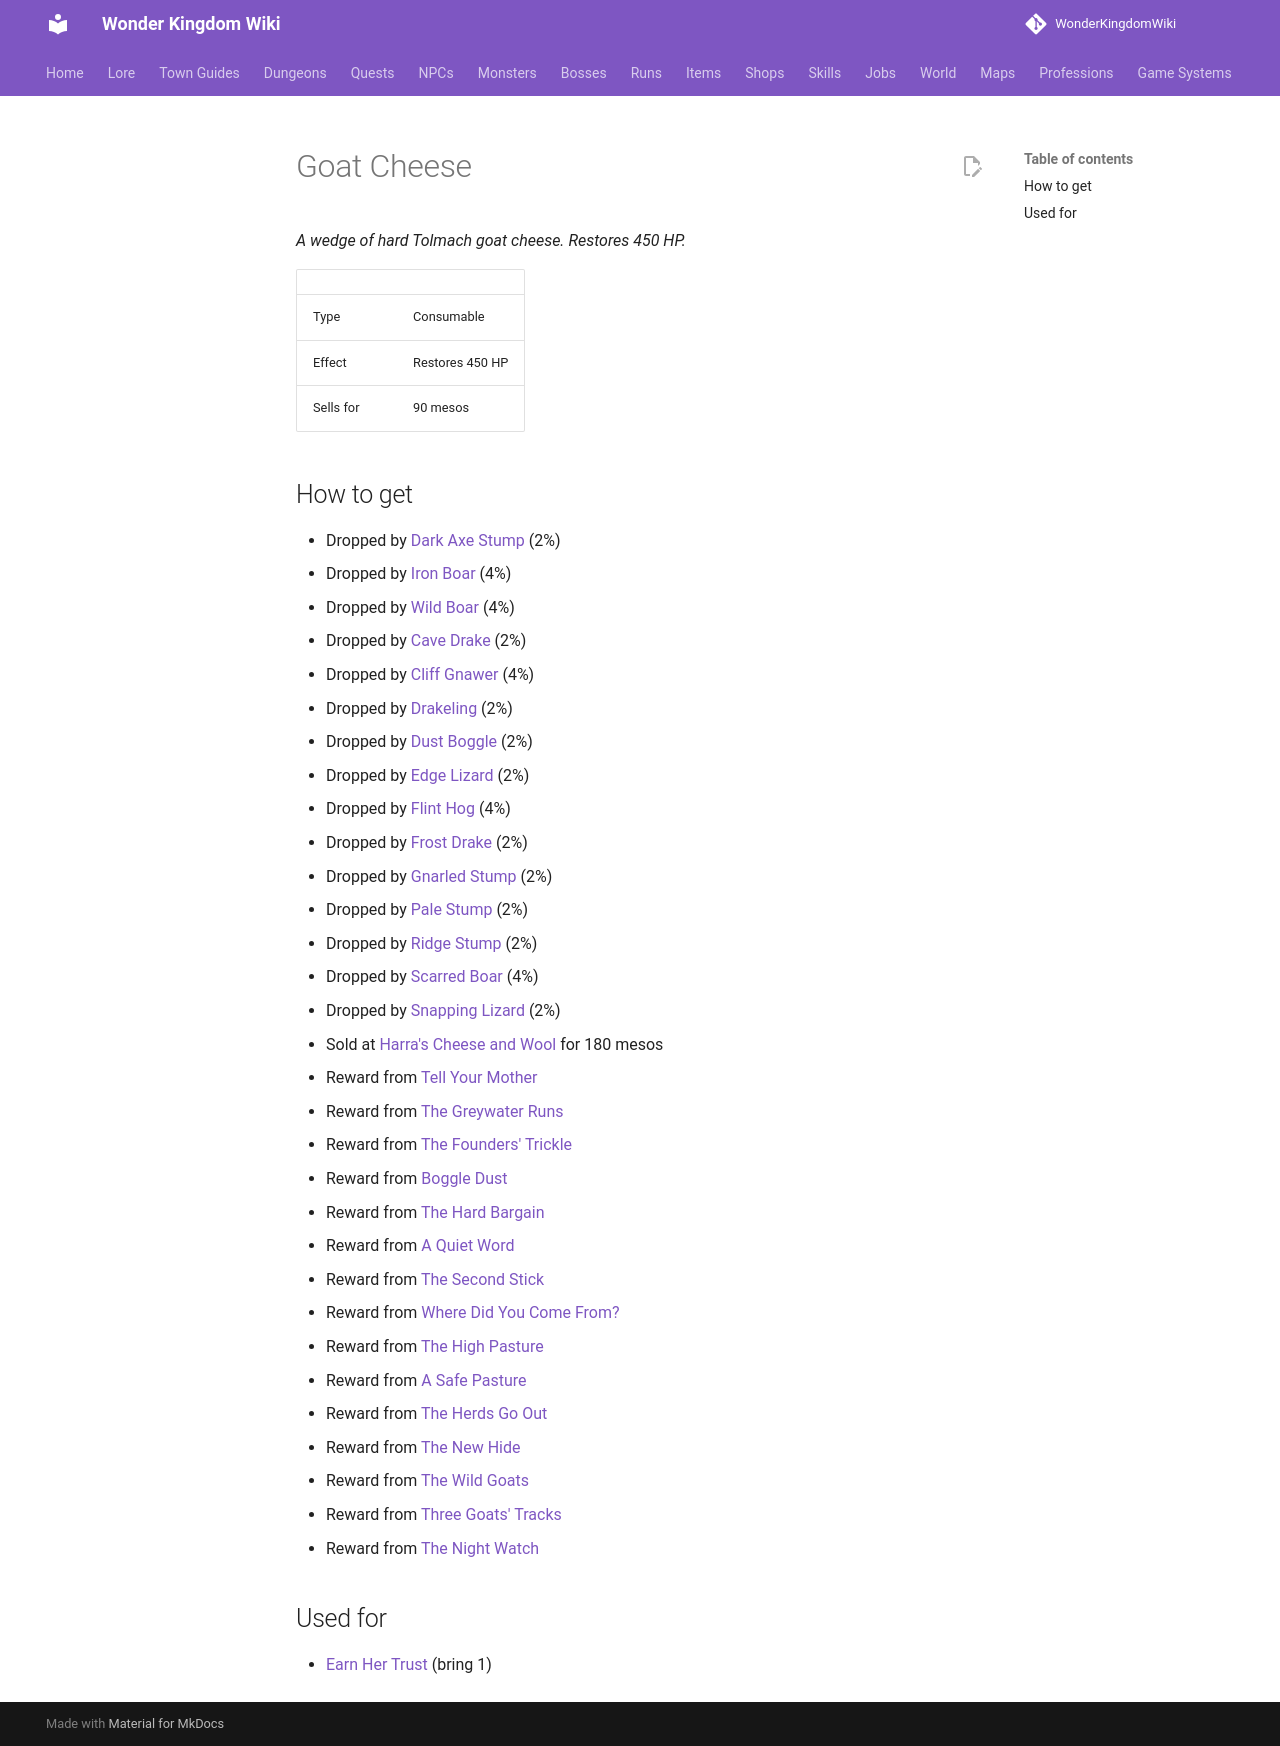

repository: alonohana627/WonderKingdomWiki · page: items/goat_cheese/index.html · generator: mkdocs

<!-- Generated by tools/generate.py from GameLib. Do not edit: changes are overwritten. -->

# Goat Cheese

*A wedge of hard Tolmach goat cheese. Restores 450 HP.*

|  |  |
|---|---|
| Type | Consumable |
| Effect | Restores 450 HP |
| Sells for | 90 mesos |

## How to get

- Dropped by [Dark Axe Stump](../monsters/dark_axe_stump.md) (2%)
- Dropped by [Iron Boar](../monsters/iron_boar.md) (4%)
- Dropped by [Wild Boar](../monsters/wild_boar.md) (4%)
- Dropped by [Cave Drake](../monsters/cave_drake.md) (2%)
- Dropped by [Cliff Gnawer](../monsters/cliff_gnawer.md) (4%)
- Dropped by [Drakeling](../monsters/drakeling.md) (2%)
- Dropped by [Dust Boggle](../monsters/dust_boggle.md) (2%)
- Dropped by [Edge Lizard](../monsters/edge_lizard.md) (2%)
- Dropped by [Flint Hog](../monsters/flint_hog.md) (4%)
- Dropped by [Frost Drake](../monsters/frost_drake.md) (2%)
- Dropped by [Gnarled Stump](../monsters/gnarled_stump.md) (2%)
- Dropped by [Pale Stump](../monsters/pale_stump.md) (2%)
- Dropped by [Ridge Stump](../monsters/ridge_stump.md) (2%)
- Dropped by [Scarred Boar](../monsters/scarred_boar.md) (4%)
- Dropped by [Snapping Lizard](../monsters/snapping_lizard.md) (2%)
- Sold at [Harra's Cheese and Wool](../shops/midbarium_harra.md) for 180 mesos
- Reward from [Tell Your Mother](../quests/ennek_tell_your_mother.md)
- Reward from [The Greywater Runs](../quests/ennek_the_greywater_runs.md)
- Reward from [The Founders' Trickle](../quests/gorra_the_founders_trickle.md)
- Reward from [Boggle Dust](../quests/harra_boggle_dust.md)
- Reward from [The Hard Bargain](../quests/harra_the_hard_bargain.md)
- Reward from [A Quiet Word](../quests/hask_a_quiet_word.md)
- Reward from [The Second Stick](../quests/kesh_the_second_stick.md)
- Reward from [Where Did You Come From?](../quests/kesh_where_did_you_come_from.md)
- Reward from [The High Pasture](../quests/mabbu_the_high_pasture.md)
- Reward from [A Safe Pasture](../quests/sennu_a_safe_pasture.md)
- Reward from [The Herds Go Out](../quests/sennu_the_herds_go_out.md)
- Reward from [The New Hide](../quests/thrun_the_new_hide.md)
- Reward from [The Wild Goats](../quests/yarrek_the_wild_goats.md)
- Reward from [Three Goats' Tracks](../quests/yarrek_three_goats.md)
- Reward from [The Night Watch](../runs/far_bridge_watch.md)

## Used for

- [Earn Her Trust](../quests/ketta_earn_her_trust.md) (bring 1)
